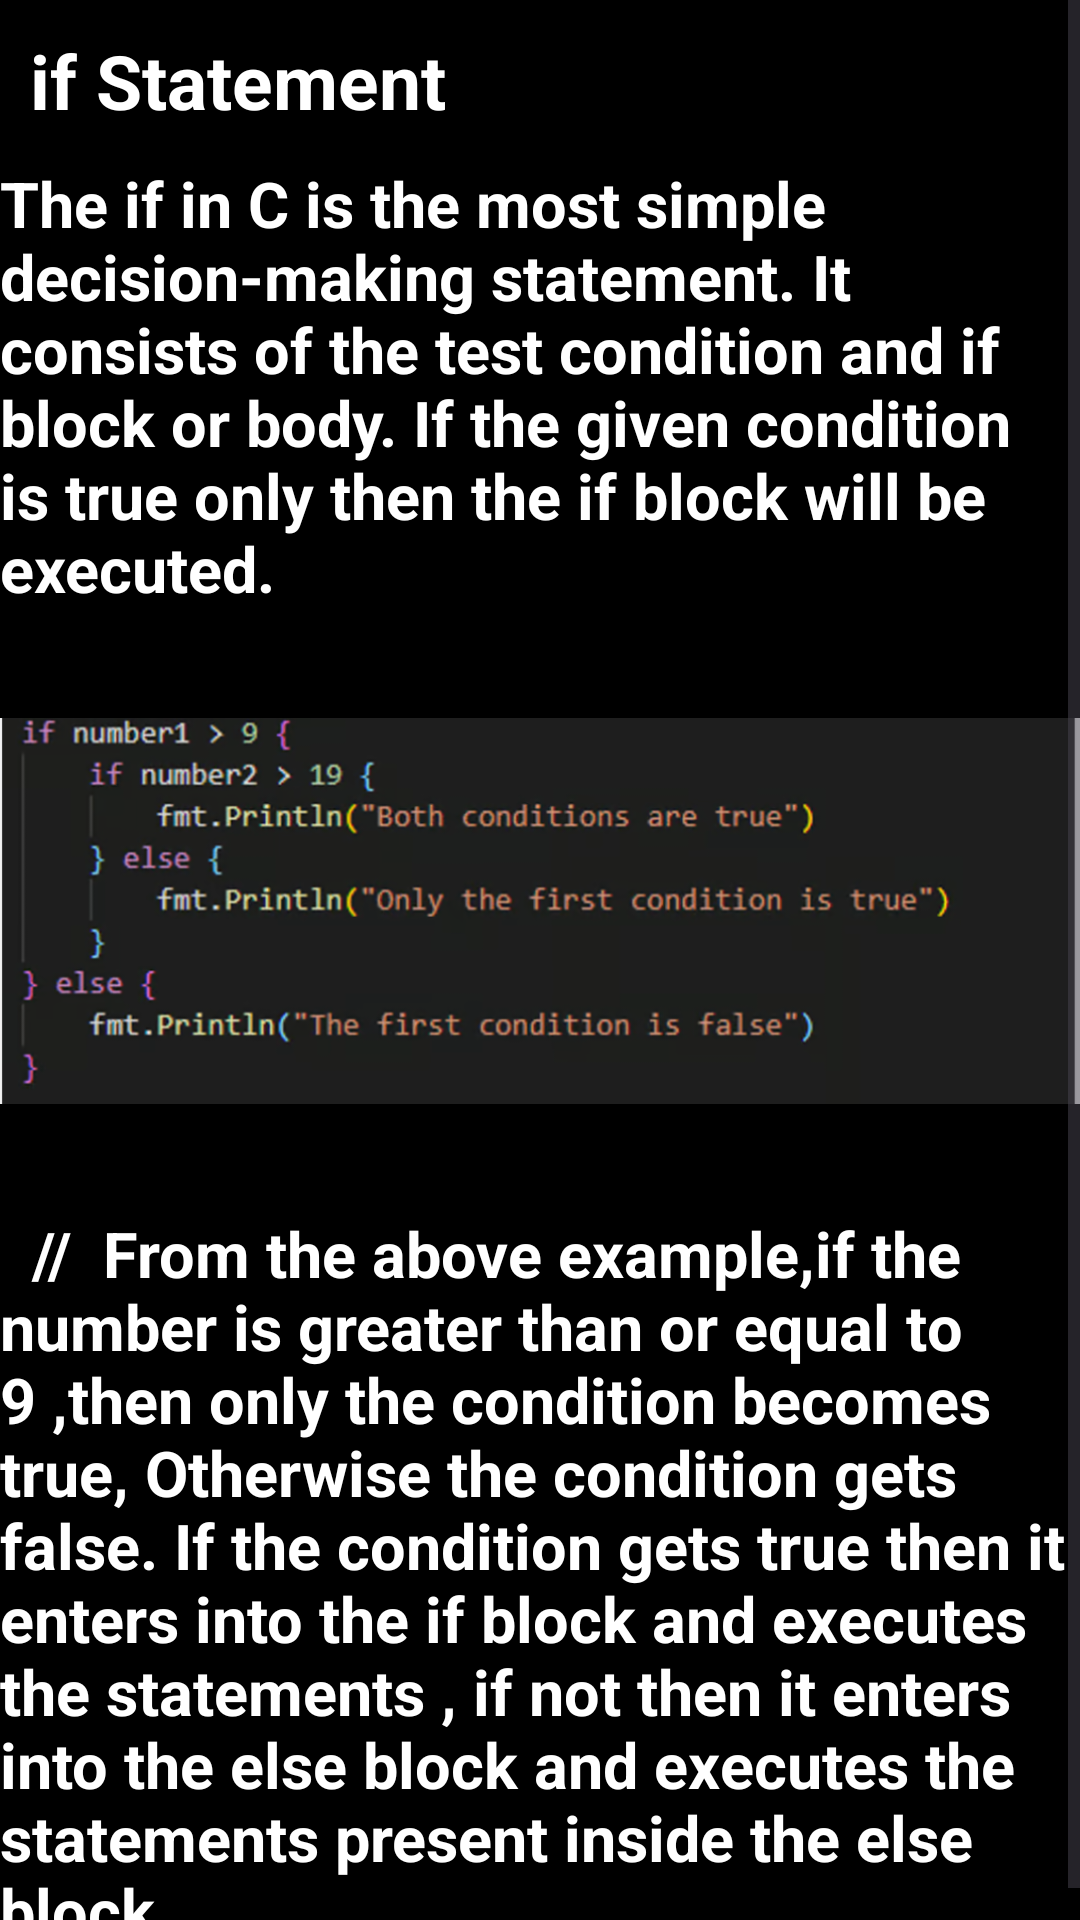

Write the Android layout XML for this screen, with the resource values it uses.
<!-- AndroidManifest.xml: application theme Theme.Myproject -->
<!-- res/layout/fragment_1.xml -->
<?xml version="1.0" encoding="utf-8"?>
<LinearLayout xmlns:android="http://schemas.android.com/apk/res/android"
    xmlns:tools="http://schemas.android.com/tools"
    android:layout_width="match_parent"
    android:layout_height="match_parent"
    tools:context=".Fragment1"
    android:orientation="vertical">
    <ScrollView
        android:layout_width="match_parent"
        android:layout_height="match_parent"
        android:background="@color/black">
        <LinearLayout
            android:layout_width="match_parent"
            android:layout_height="match_parent"
            android:orientation="vertical">
        <TextView
        android:layout_width="wrap_content"
        android:layout_height="wrap_content"
        android:text="if Statement"
        android:textStyle="bold"

        android:textSize="25dp"
        android:padding="10dp"
        android:gravity="center"
        android:textColor="@color/white"
        android:layout_centerInParent="true"
        />
    <TextView
        android:layout_width="match_parent"
        android:layout_height="wrap_content"
        android:text="The if in C is the most simple decision-making statement. It consists of the test condition and if block or body. If the given condition is true only then the if block will be executed."
        android:textColor="@color/white"
        android:textSize="21dp"
        android:textStyle="bold"/>
    <ImageView
        android:layout_width="match_parent"
        android:layout_height="200dp"
        android:src="@drawable/ifsta"/>
            <TextView
                android:layout_width="match_parent"
                android:layout_height="wrap_content"
                android:textStyle="bold"
                android:textSize="21dp"
                android:text="  //  From the above example,if the number is greater than or equal to 9 ,then only the condition becomes true, Otherwise the condition gets false. If the condition gets true then it enters into the if block and executes the statements , if not then it enters into the else block and executes the statements present inside the else block."
                android:textColor="@color/white"/>
        </LinearLayout>
    </ScrollView>



</LinearLayout>
<!-- resources referenced by this layout -->
<resources>
  <color name="black">#FF000000</color>
  <color name="white">#FFFFFFFF</color>
  <!-- drawable ifsta: png bitmap (drawable, 204409 bytes) -->
  <style name="Theme.Myproject" parent="Base.Theme.Myproject" />
  <style name="Base.Theme.Myproject" parent="Theme.Material3.DayNight.NoActionBar">
          
          
  
          <item name="android:textColor">@color/white</item>
      </style>
</resources>
